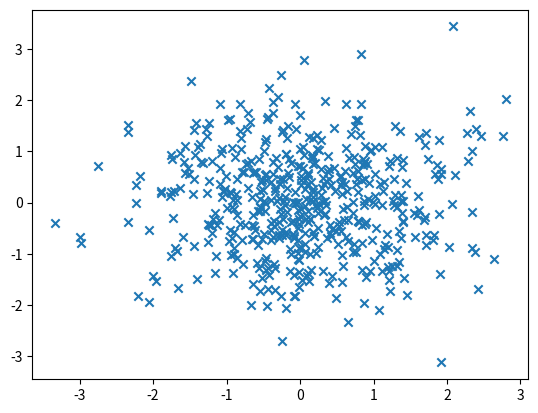
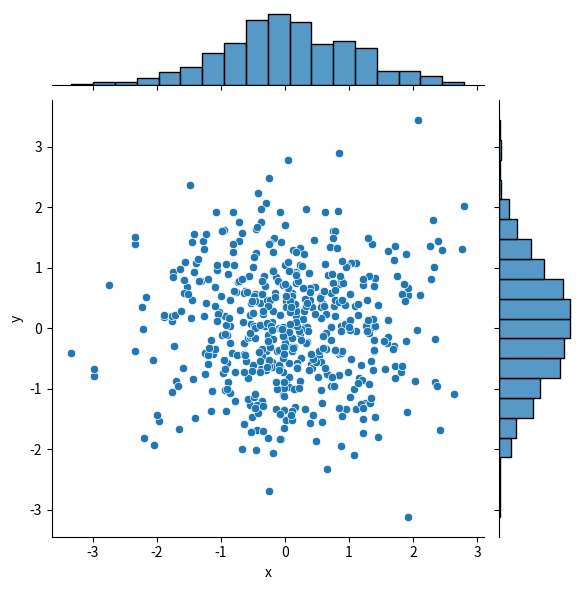

These figures' Python source, in order:
from matplotlib import pyplot as plt
import seaborn as sns
import numpy as np
import pandas as pd

N = 500
x = np.random.randn(N)
y = np.random.randn(N)

plt.scatter(x, y, marker='x')
plt.show()
df = pd.DataFrame({'x':x,'y':y})
sns.jointplot(x='x',y='y',data=df,kind='scatter')
plt.show()